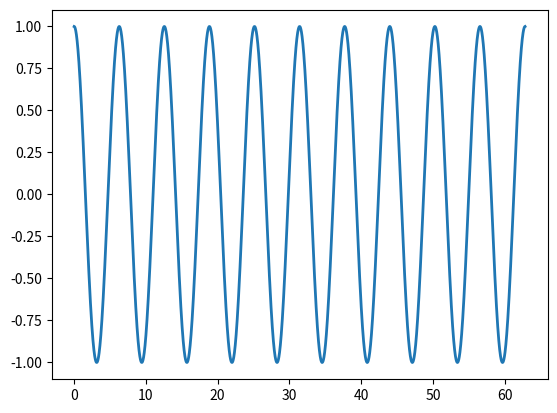

Reproduce this figure in Python.
import numpy as np
import matplotlib.pyplot as plt

file = open('cos1000.txt','w')
x = np.linspace(0,20*np.pi,5000)
"""
y = []

for i in x:
    if i%100>=50:
        y.append(1)
    else:
        y.append(-1)
"""
y = np.cos(x)
fig, ax = plt.subplots()
ax.plot(x, y, linewidth=2.0)
plt.show()

for n in y:
    file.write(str(n)+',')
file.close()
